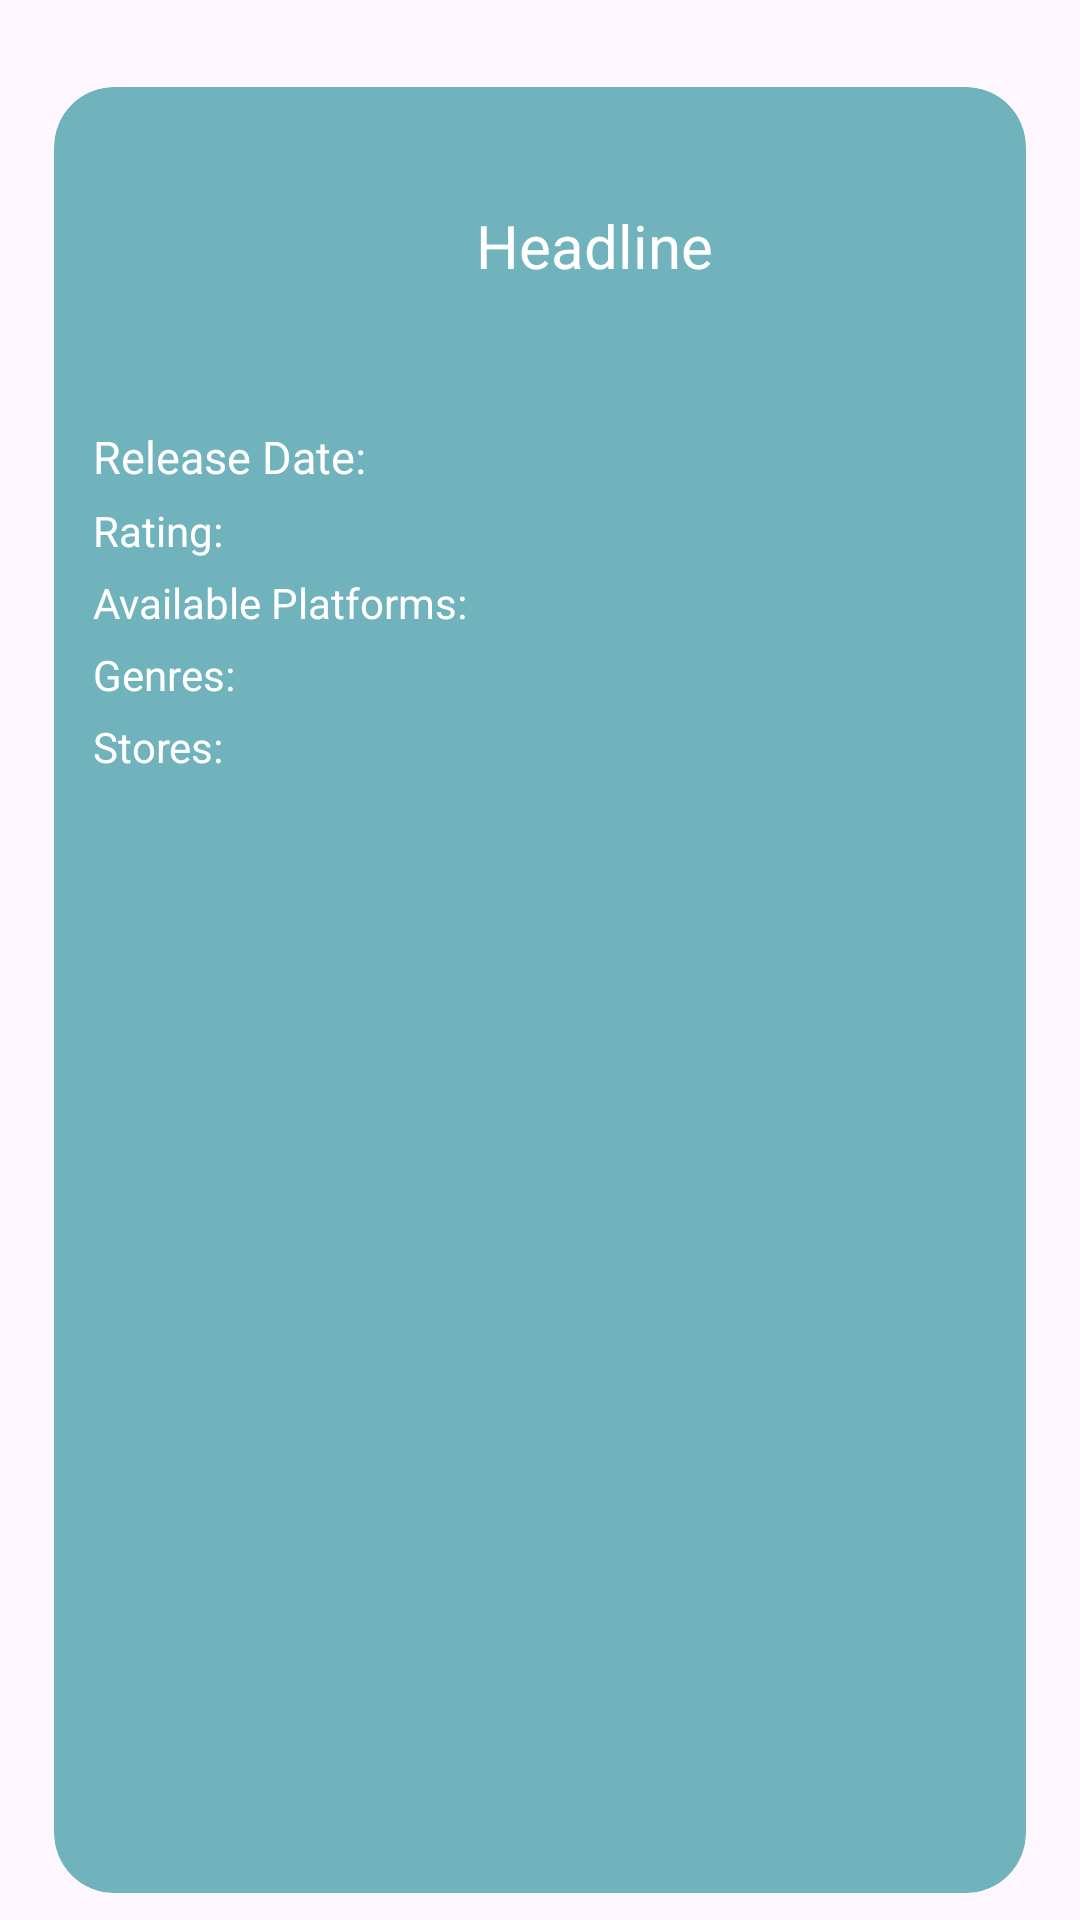

This screen was rendered from an Android layout file. Write that file and the resources it references.
<!-- AndroidManifest.xml: application theme Theme.GamesProject -->
<!-- res/layout/single_game_layout.xml -->
<?xml version="1.0" encoding="utf-8"?>
<LinearLayout xmlns:android="http://schemas.android.com/apk/res/android"
    xmlns:app="http://schemas.android.com/apk/res-auto"
    android:orientation="vertical"
    android:layout_width="match_parent"
    android:layout_height="wrap_content">

    <androidx.cardview.widget.CardView
        android:layout_width="match_parent"
        android:layout_height="match_parent"
        app:cardUseCompatPadding="true"
        android:layout_marginStart="10dp"
        android:layout_marginEnd="10dp"
        app:contentPadding="3dp"
        app:cardElevation="0dp"
        app:cardBackgroundColor="#AE31959E"
        android:layout_marginTop="20dp"
        app:cardCornerRadius="20dp"
        android:layout_marginLeft="5dp"
        android:layout_marginRight="5dp">



        <LinearLayout
            android:layout_width="match_parent"
            android:layout_height="match_parent"
            android:orientation="horizontal">
            <ImageView
                android:layout_width="100dp"
                android:layout_height="100dp"
                android:id="@+id/all_games_image"
                android:scaleType="fitXY"
                android:layout_weight="0.1"/>
            <TextView
                android:layout_width="wrap_content"
                android:layout_height="100dp"
                android:id="@+id/all_games_name"
                android:text="@string/headline"
                android:textSize="20sp"
                android:textColor="@color/white"
                android:gravity="center"
                android:layout_weight="1"/>
            <FrameLayout
                android:layout_width="wrap_content"
                android:layout_height="wrap_content">
                <ImageView
                    android:layout_width="50dp"
                    android:layout_height="50dp"
                    android:src="@drawable/baseline_favorite_unliked"
                    android:layout_marginRight="20dp"
                    android:visibility="invisible"
                    android:layout_marginTop="30dp"
                    android:id="@+id/game_favorite_click"/>
                <ImageView
                    android:layout_width="50dp"
                    android:layout_height="50dp"
                    android:src="@drawable/baseline_favorite_24"
                    android:visibility="invisible"
                    android:layout_marginRight="20dp"
                    android:layout_marginTop="30dp"
                    android:id="@+id/game_liked"/>

            </FrameLayout>
        </LinearLayout>

        <LinearLayout
            android:layout_width="match_parent"
            android:layout_height="wrap_content"
            android:orientation="vertical"
            android:layout_marginTop="100dp">

            <TextView
                android:layout_marginTop="10dp"
                android:layout_marginStart="10dp"
                android:layout_width="match_parent"
                android:layout_height="wrap_content"
                android:text="@string/release_date"
                android:textSize="15sp"
                android:textColor="@color/white"
                android:id="@+id/all_games_release"
                android:gravity="start"/>

            <TextView
                android:layout_width="match_parent"
                android:layout_height="wrap_content"
                android:layout_marginStart="10dp"
                android:layout_marginTop="5dp"
                android:text="@string/rating"
                android:textColor="@color/white"
                android:id="@+id/all_games_rating"
                android:gravity="start"/>

            <TextView
                android:layout_width="match_parent"
                android:layout_height="wrap_content"
                android:layout_marginStart="10dp"
                android:layout_marginTop="5dp"
                android:text="@string/available_platforms"
                android:id="@+id/all_games_platforms"
                android:textColor="@color/white"
                android:gravity="start"/>

            <TextView
                android:layout_width="match_parent"
                android:layout_height="wrap_content"
                android:layout_marginStart="10dp"
                android:layout_marginTop="5dp"
                android:text="@string/genres"
                android:id="@+id/all_games_genres"
                android:textColor="@color/white"
                android:gravity="start"/>

            <TextView
                android:layout_width="match_parent"
                android:layout_height="wrap_content"
                android:layout_marginStart="10dp"
                android:layout_marginTop="5dp"
                android:text="@string/stores"
                android:id="@+id/all_games_stores"
                android:textColor="@color/white"
                android:gravity="start"/>

        </LinearLayout>








    </androidx.cardview.widget.CardView>


</LinearLayout>
<!-- resources referenced by this layout -->
<resources>
  <color name="white">#FFFFFFFF</color>
  <!-- drawable baseline_favorite_24 (drawable) -->
  <vector xmlns:android="http://schemas.android.com/apk/res/android" android:height="24dp" android:tint="#DE2727" android:viewportHeight="24" android:viewportWidth="24" android:width="24dp">
        
      <path android:fillColor="@android:color/white" android:pathData="M12,21.35l-1.45,-1.32C5.4,15.36 2,12.28 2,8.5 2,5.42 4.42,3 7.5,3c1.74,0 3.41,0.81 4.5,2.09C13.09,3.81 14.76,3 16.5,3 19.58,3 22,5.42 22,8.5c0,3.78 -3.4,6.86 -8.55,11.54L12,21.35z"/>
      
  </vector>
  <!-- drawable baseline_favorite_unliked (drawable) -->
  <vector xmlns:android="http://schemas.android.com/apk/res/android" android:height="24dp" android:tint="#DE2727" android:viewportHeight="24" android:viewportWidth="24" android:width="24dp">
        
      <path android:fillColor="@android:color/white" android:pathData="M16.5,3c-1.74,0 -3.41,0.81 -4.5,2.09C10.91,3.81 9.24,3 7.5,3 4.42,3 2,5.42 2,8.5c0,3.78 3.4,6.86 8.55,11.54L12,21.35l1.45,-1.32C18.6,15.36 22,12.28 22,8.5 22,5.42 19.58,3 16.5,3zM12.1,18.55l-0.1,0.1 -0.1,-0.1C7.14,14.24 4,11.39 4,8.5 4,6.5 5.5,5 7.5,5c1.54,0 3.04,0.99 3.57,2.36h1.87C13.46,5.99 14.96,5 16.5,5c2,0 3.5,1.5 3.5,3.5 0,2.89 -3.14,5.74 -7.9,10.05z"/>
      
  </vector>
  <string name="available_platforms">Available Platforms: </string>
  <string name="genres">Genres: </string>
  <string name="headline">Headline</string>
  <string name="rating">Rating: </string>
  <string name="release_date">Release Date: </string>
  <string name="stores">Stores: </string>
  <style name="Theme.GamesProject" parent="Base.Theme.GamesProject" />
  <style name="Base.Theme.GamesProject" parent="Theme.Material3.DayNight.NoActionBar">
          
          
      </style>
</resources>
